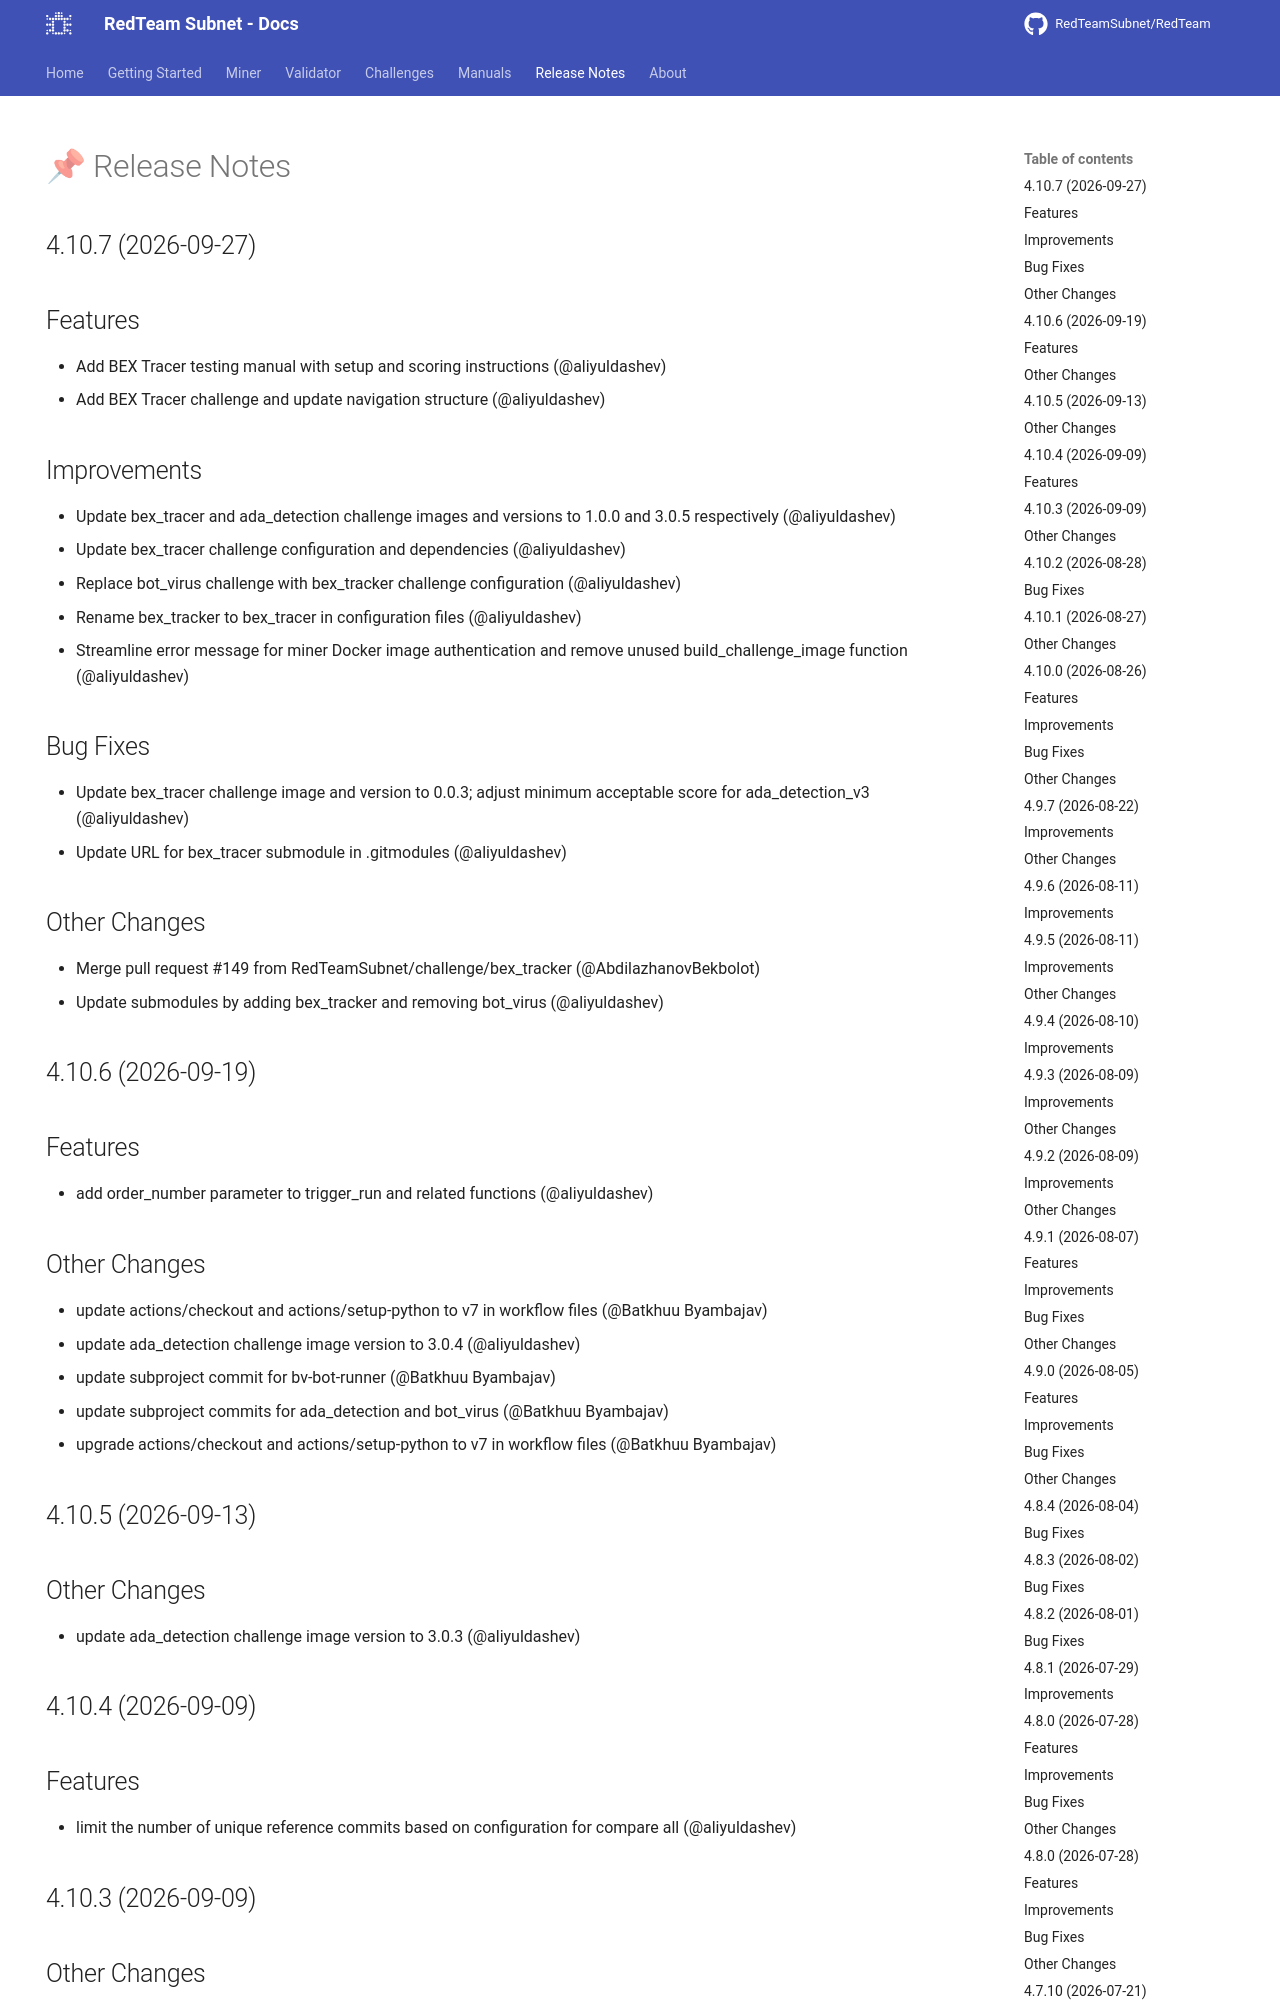

repository: RedTeamSubnet/RedTeam · page: 4.10/release-notes/index.html · generator: mkdocs

---
title: Release Notes
hide:
  - navigation
---

# 📌 Release Notes

## 4.12.0 (2026-11-27)

## Improvements
- Update bot virus challenge version and increase incentive weight for bex tracer challenge (@aliyuldashev)
- Remove ada_detection submodule (@aliyuldashev)

## Other Changes
- Merge remote-tracking branch 'origin/main' into dev (@aliyuldashev)
- Update Bot Virus challenge documentation and navigation for v2 (@aliyuldashev)

## 4.11.1 (2026-11-24)

## Other Changes
- Set update policy for bot virus submodule to 'none' (@aliyuldashev)

## 4.11.0 (2026-11-24)

## Features
- update bot virus challenge configuration and incentives (@aliyuldashev)
- add bot virus challenge configuration and submodule (@aliyuldashev)

## Other Changes
- update submodule inclusion setting and bump version to 4.11.0 (@aliyuldashev)
- adjust challenge incentive weights for bex_tracer_v1 and ada_detection_v3 (@aliyuldashev)

## 4.10.10 (2026-10-13)

## Improvements
- simplify resource limits and security options in compose.yml (@aliyuldashev)

## Bug Fixes
- adjust challenge incentive weights and max unique commits for bex_tracer_v1 and ada_detection_v3 (@abdibekbolot)

## Other Changes
- remove todo-tree extension from recommendations (@BatkhuuByambajav)

## 4.10.9 (2026-10-05)

## Improvements
- simplify resource limits and security options in compose.yml (@aliyuldashev)
- increase max_unique_commits for ada_detection_v3 challenge (@aliyuldashev)

## Other Changes
- remove todo-tree extension from recommendations (@Batkhuu)

## 4.10.8 (2026-09-29)

## Improvements
- simplify resource limits and security options in compose.yml (@aliyuldashev)
- move bot_virus to inactive challenges and update bex_tracer subproject commit; increase shm_size for bex_tracer_v1 (@aliyuldashev)

## Other Changes
- remove todo-tree extension from recommendations (@Batkhuu Byambajav)
- Merge remote-tracking branch 'origin/dev' (@aliyuldashev)
- update submodule URLs to relative paths for ada_detection and bex_tracer challenges (@Batkhuu Byambajav)

## 4.10.7 (2026-09-27)

## Features
- Add BEX Tracer testing manual with setup and scoring instructions (@aliyuldashev)
- Add BEX Tracer challenge and update navigation structure (@aliyuldashev)
